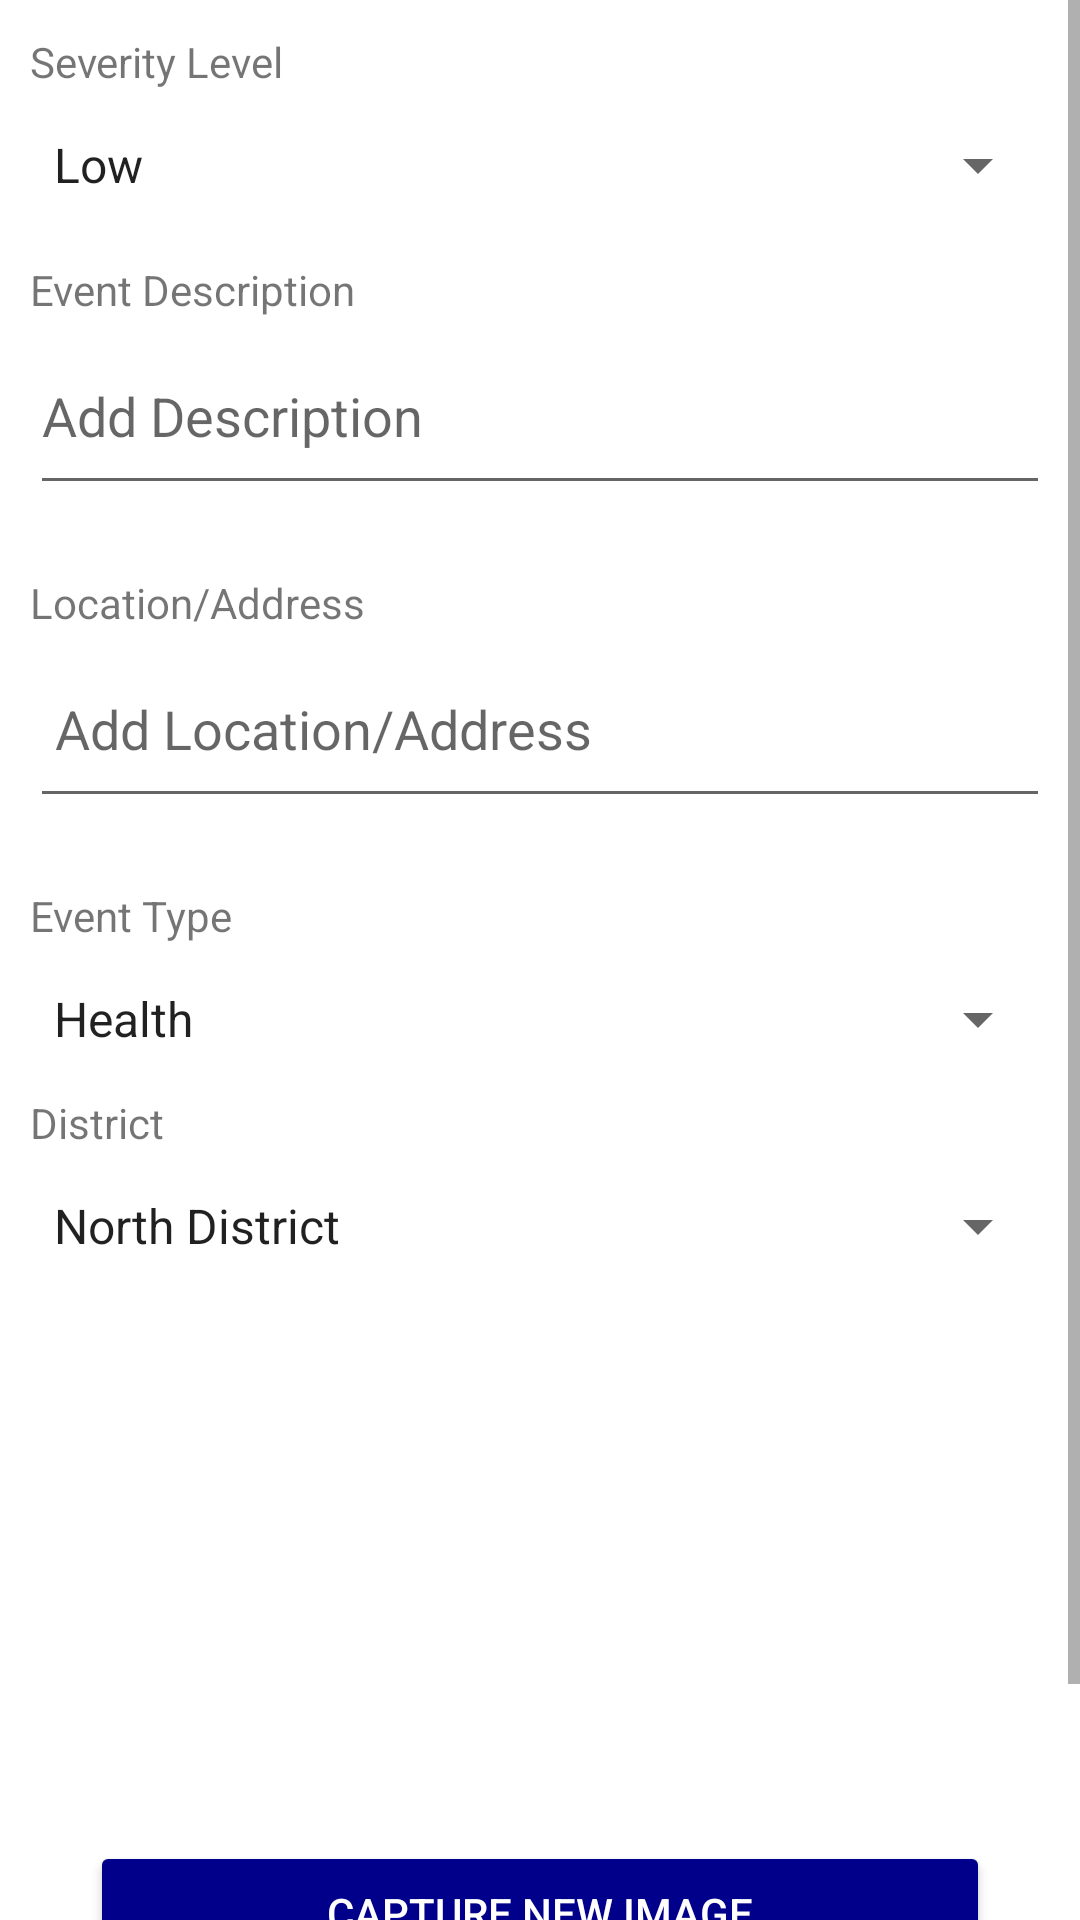

Write the Android layout XML for this screen, with the resource values it uses.
<!-- AndroidManifest.xml: application theme Theme.FinalProjectPartOne -->
<!-- res/layout/activity_add_event.xml -->
<?xml version="1.0" encoding="utf-8"?>
<ScrollView xmlns:android="http://schemas.android.com/apk/res/android"
    android:layout_width="match_parent"
    android:layout_height="match_parent"
    xmlns:app="http://schemas.android.com/apk/res-auto"
    xmlns:tools="http://schemas.android.com/tools">

<LinearLayout
    android:layout_width="match_parent"
    android:layout_height="match_parent"
    android:orientation="vertical"
    android:padding="10dp"
    tools:context=".AddEvent">


    <TextView
        android:layout_marginTop="1dp"
        android:layout_width="wrap_content"
        android:layout_height="wrap_content"
        android:text="@string/dangerLevel"/>

    <Spinner
        android:id="@+id/DangerLevelSpinner"
        android:layout_marginTop="0dp"
        android:layout_width="match_parent"
        android:layout_height="50dp"
        android:entries="@array/Danger_levels"
        />

    <TextView
        android:layout_marginTop="7dp"
        android:layout_width="wrap_content"
        android:layout_height="wrap_content"
        android:text="@string/eventDescription"/>

    <EditText
        android:id="@+id/descriptionEditText"
        android:layout_marginTop="0dp"
        android:layout_width="match_parent"
        android:layout_height="wrap_content"
        android:hint="Add Description"
        android:inputType="textMultiLine"
        android:minLines="2"
        android:layout_marginBottom="16dp"/>

    <TextView
        android:layout_marginTop="7dp"
        android:layout_width="wrap_content"
        android:layout_height="wrap_content"
        android:text="Location/Address"/>

    <EditText
        android:id="@+id/locationOrAddressText"
        android:layout_marginTop="0dp"
        android:layout_width="match_parent"
        android:layout_height="wrap_content"
        android:hint=" Add Location/Address"
        android:inputType="textMultiLine"
        android:minLines="2"
        android:layout_marginBottom="16dp"/>

    <TextView
        android:layout_marginTop="7dp"
        android:layout_width="wrap_content"
        android:layout_height="wrap_content"
        android:text="@string/eventType"/>

    <Spinner
        android:id="@+id/eventTypeSpinner"
        android:layout_marginTop="0dp"
        android:layout_width="match_parent"
        android:layout_height="50dp"
        android:entries="@array/Event_Type"
        />

    <TextView
        android:layout_marginTop="0dp"
        android:layout_width="wrap_content"
        android:layout_height="wrap_content"
        android:text="@string/eventDistrict"/>

    <Spinner
        android:id="@+id/districtSpinner"
        android:layout_marginTop="0dp"
        android:layout_width="match_parent"
        android:layout_height="50dp"
        android:entries="@array/District"
        />

    <ImageView
        android:id="@+id/imageViewEvent"
        android:layout_width="match_parent"
        android:layout_height="180dp"
        app:srcCompat="@drawable/baseline_camera_alt_24" />

    <Button
        android:id="@+id/ButtonCaptureImage"
        android:layout_width="match_parent"
        android:layout_height="wrap_content"
        android:text="Capture new image"
        android:layout_marginHorizontal="20dp"
        android:textColor="@color/white"
        android:backgroundTint="@color/darkBlue"
        />

    <Button
        android:id="@+id/ButtonSave"
        android:layout_width="match_parent"
        android:layout_height="wrap_content"
        android:text="SAVE"
        android:layout_marginHorizontal="20dp"
        android:layout_marginVertical="5dp"
        android:textColor="@color/white"
        android:backgroundTint="@color/darkBlue"
        />

</LinearLayout>
</ScrollView>
<!-- resources referenced by this layout -->
<resources>
  <string-array name="Danger_levels">
          <item>Low</item>
          <item>Medium</item>
          <item>High</item>
      </string-array>
  <string-array name="District">
          <item>North District</item>
          <item>Haifa District</item>
          <item>Center District</item>
          <item>Tel-Aviv District</item>
          <item>Jerusalem District</item>
          <item>West District</item>
      </string-array>
  <string-array name="Event_Type">
          <item>Health</item>
          <item>Environmental</item>
          <item>Else</item>
      </string-array>
  <color name="darkBlue">#00008B</color>
  <color name="white">#FFFFFFFF</color>
  <string name="dangerLevel">Severity Level</string>
  <string name="eventDescription">Event Description</string>
  <string name="eventDistrict">District </string>
  <string name="eventType">Event Type</string>
  <style name="Theme.FinalProjectPartOne" parent="Theme.MaterialComponents.DayNight.DarkActionBar">
          
          <item name="colorPrimary">@color/purple_500</item>
          <item name="colorPrimaryVariant">@color/purple_700</item>
          <item name="colorOnPrimary">@color/white</item>
          
          <item name="colorSecondary">@color/teal_200</item>
          <item name="colorSecondaryVariant">@color/teal_700</item>
          <item name="colorOnSecondary">@color/black</item>
          
          <item name="android:statusBarColor">?attr/colorPrimaryVariant</item>
          
      </style>
  <color name="purple_500">#FF6200EE</color>
  <color name="purple_700">#FF3700B3</color>
  <color name="teal_200">#FF03DAC5</color>
  <color name="teal_700">#FF018786</color>
  <color name="black">#FF000000</color>
</resources>
